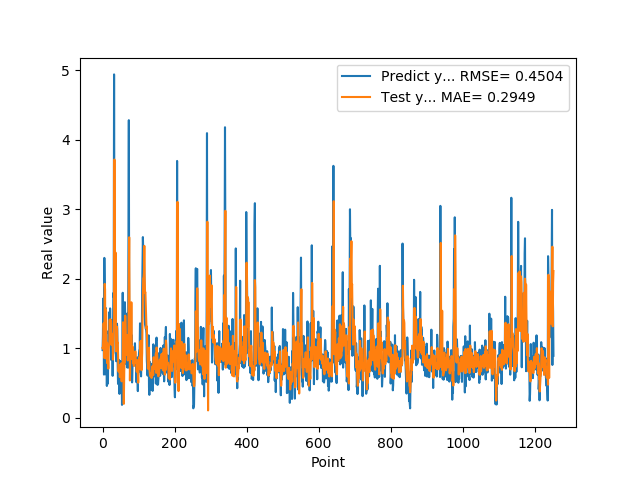

The file beside this chart, header and first rows:
9.717460274700000511e-01, 1.001558430833150437e+00
1.176299691200000108e+00, 9.902515887816731865e-01
1.714609026910000056e+00, 1.148291216482451915e+00
1.307337045669999975e+00, 1.356674830647636165e+00
6.186890006069999393e-01, 1.243469058845003916e+00
2.298435926440000276e+00, 8.565694041797563552e-01
1.808241009709999902e+00, 1.924373423077083922e+00
8.794149756429999742e-01, 1.841734367372323877e+00
1.570945024490000064e+00, 9.077262052854800922e-01
1.578516006470000121e+00, 1.558054101523718593e+00
6.200309991839999535e-01, 1.519640068009300959e+00
9.928810000419999726e-01, 8.434176107485824581e-01
4.551869928839999413e-01, 1.079466976179455528e+00
1.017398953439999865e+00, 7.831310740133584636e-01
8.378469943999999892e-01, 9.510321058683792739e-01
4.884769916529999589e-01, 8.570383411149524733e-01
1.246340990070000210e+00, 7.042695832948410173e-01
1.209630966189999990e+00, 9.845294789880194575e-01
1.252451062200000020e+00, 1.060689319662802887e+00
1.519726991650000025e+00, 1.086069535536672959e+00
1.063797950739999942e+00, 1.408292768132828332e+00
1.571495056150000069e+00, 1.125072911315903257e+00
1.278105020519999968e+00, 1.413268413090253528e+00
1.192077994349999948e+00, 1.282397227317592980e+00
8.304439187050000060e-01, 1.190510532581301018e+00
1.402015686039999931e+00, 1.044375816026873904e+00
1.156504034999999986e+00, 1.206512538482507724e+00
1.162554860120000200e+00, 1.097202897364374152e+00
6.007519960399999581e-01, 1.105827111865153256e+00
1.253835797310000055e+00, 8.352558858444759649e-01
1.791844010350000183e+00, 1.120316350828736818e+00
1.734062552449999961e+00, 1.346836140753105315e+00
4.939970970150000085e+00, 1.418184686999170330e+00
2.394351005549999911e+00, 3.714473454929732466e+00
2.212575912479999740e+00, 1.971406994200014751e+00
1.886527061460000043e+00, 1.387073381322344368e+00
9.343829751010001017e-01, 2.376000963142216094e+00
9.099829792980000942e-01, 1.176408633725620101e+00
8.112999796870000724e-01, 9.530896009618383680e-01
1.049708962440000004e+00, 1.151822756040483675e+00
1.351788043980000076e+00, 1.307279905682560806e+00
1.277305960659999906e+00, 1.065516686943070779e+00
7.854449748989998925e-01, 1.079649644432864486e+00
4.846229851250000165e-01, 9.203797253862090466e-01
6.676359772680000582e-01, 6.627845837172394727e-01
8.322510123249999836e-01, 6.747594651834846191e-01
5.959370136259999340e-01, 7.540858141713084883e-01
3.410890102390000123e-01, 7.157650817021106171e-01
6.860110163689999707e-01, 5.826364699952806259e-01
8.153510093690000682e-01, 6.319715594054459151e-01
3.985430002210000322e-01, 7.329406448399754526e-01
6.998159885410000225e-01, 6.373889197761812841e-01
4.263690114019999533e-01, 7.806043566155311808e-01
6.866139769550000382e-01, 5.219460563625643035e-01
1.826770007609999913e-01, 6.808031824172661173e-01
7.018824815749999946e-01, 5.455951139713092202e-01
1.796682000159999681e+00, 7.330069816760880208e-01
7.204269766809999753e-01, 1.372108309906116874e+00
4.680640101429999755e-01, 6.737467797927734203e-01
6.408870220180000743e-01, 1.975905694418945424e-01
7.520520091060001189e-01, 5.902222297989164757e-01
... 1,192 more rows
